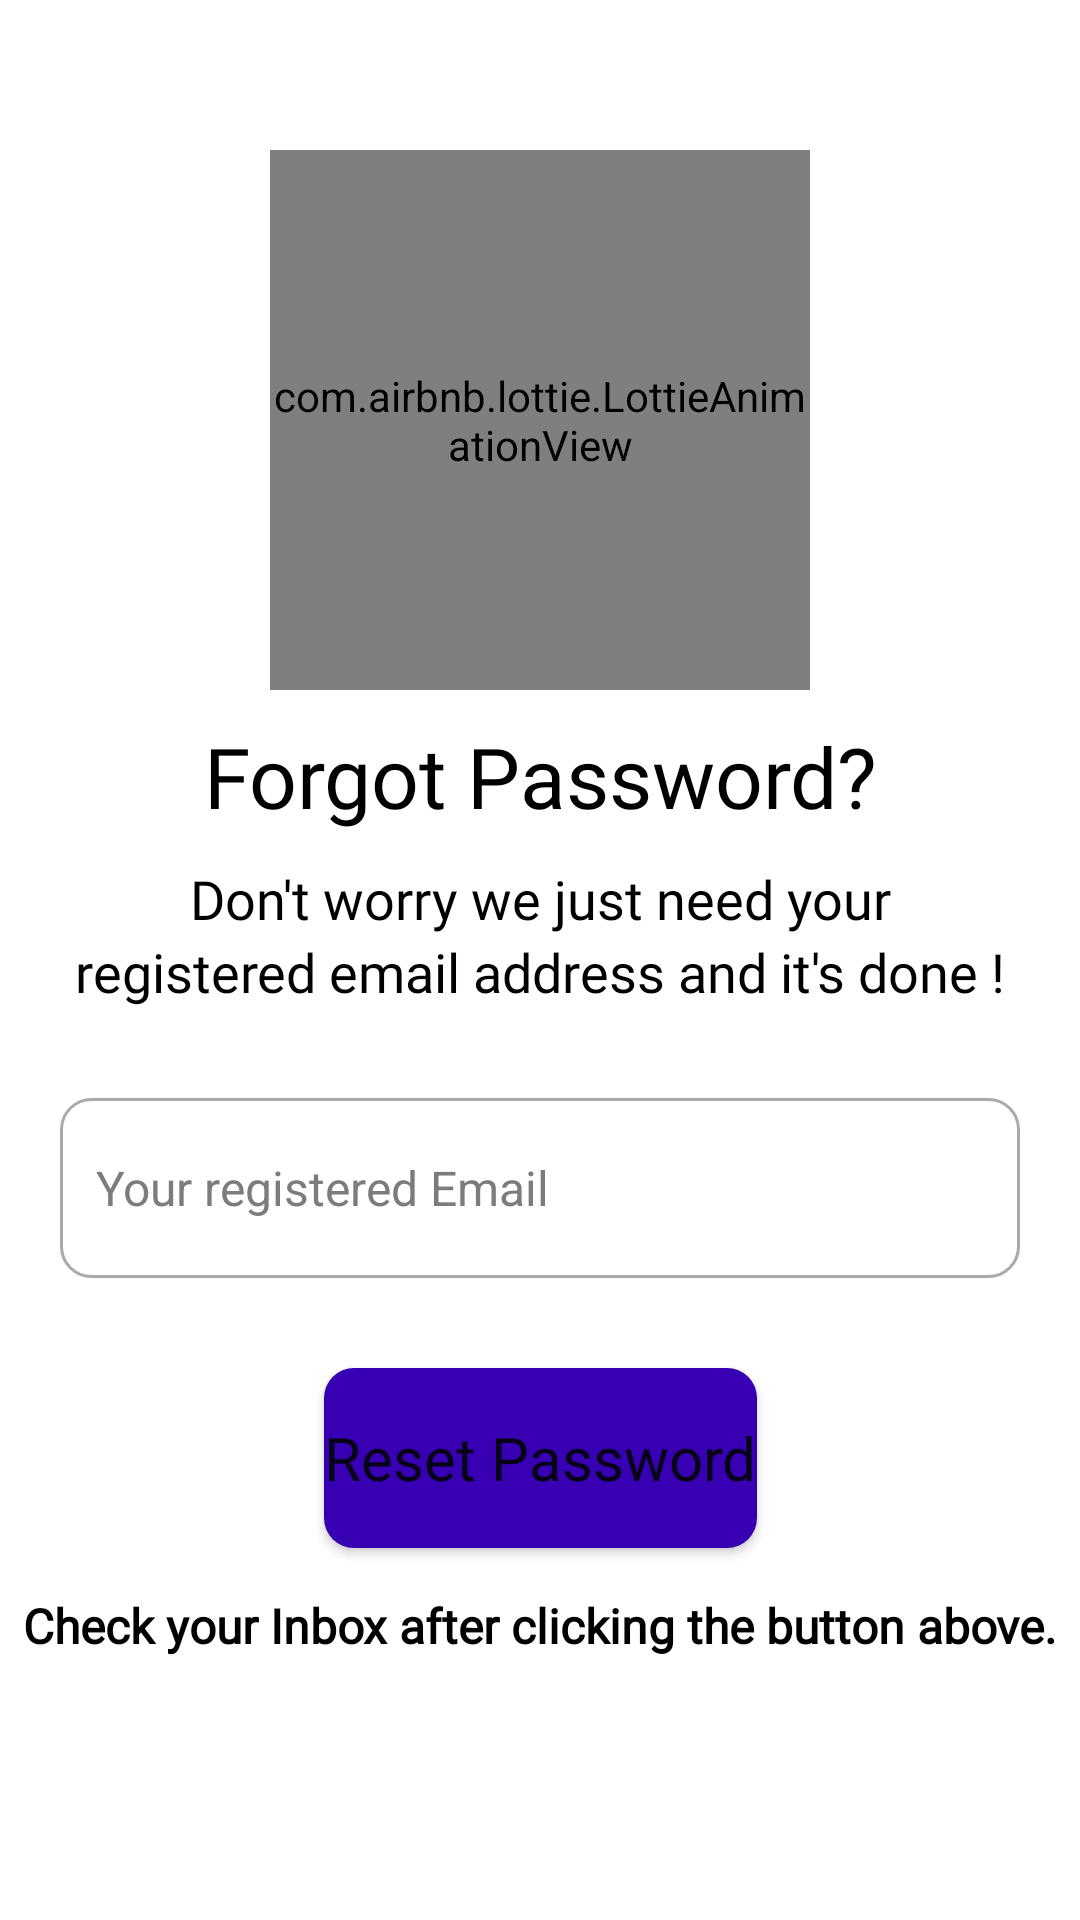

Here is an Android app screen rendered from its layout file. Give the layout XML and the strings, colors and styles it references.
<!-- AndroidManifest.xml: activity theme Theme.MaterialComponents.Light.NoActionBar -->
<!-- res/layout/activity_reset_password.xml -->
<?xml version="1.0" encoding="utf-8"?>
<androidx.constraintlayout.widget.ConstraintLayout
    xmlns:android="http://schemas.android.com/apk/res/android"
    xmlns:app="http://schemas.android.com/apk/res-auto"
    xmlns:tools="http://schemas.android.com/tools"
    android:layout_width="match_parent"
    android:layout_height="match_parent"
    android:background="@color/white"
    tools:context="com.example.rbenterprise.Splash.Login.ResetPasswordActivity">

    <com.airbnb.lottie.LottieAnimationView
        android:layout_width="180dp"
        android:layout_height="180dp"
        android:id="@+id/infinity_animation"
        app:lottie_fileName="forgotpassword.json"
        app:lottie_loop="true"
        app:lottie_autoPlay="true"
        app:layout_constraintTop_toTopOf="parent"
        app:layout_constraintRight_toRightOf="parent"
        app:layout_constraintLeft_toLeftOf="parent"
        android:scaleType="fitCenter"
        android:layout_marginTop="50dp"
        />

    <TextView
        android:id="@+id/appname"
        android:layout_width="wrap_content"
        android:layout_height="wrap_content"
        android:layout_marginTop="10dp"
        android:fontFamily="@font/baloo"
        android:text="Forgot Password?"
        android:textAlignment="center"
        android:textAllCaps="false"
        android:textColor="@color/black"
        android:textSize="28sp"
        app:layout_constraintLeft_toLeftOf="parent"
        app:layout_constraintRight_toRightOf="parent"
        app:layout_constraintTop_toBottomOf="@id/infinity_animation" />

    <TextView
        android:id="@+id/appmoto"
        android:layout_width="wrap_content"
        android:layout_height="wrap_content"
        android:layout_marginTop="10dp"
        android:fontFamily="@font/didact_gothic"
        android:text="Don't worry we just need your"
        android:textAlignment="center"
        android:textAllCaps="false"
        android:textColor="@color/black"
        android:textSize="18sp"
        app:layout_constraintLeft_toLeftOf="parent"
        app:layout_constraintRight_toRightOf="parent"
        app:layout_constraintTop_toBottomOf="@id/appname" />

    <TextView
        android:id="@+id/appmoto2"
        android:layout_width="wrap_content"
        android:layout_height="wrap_content"
        android:fontFamily="@font/didact_gothic"
        android:text="registered email address and it's done !"
        android:textAlignment="center"
        android:textAllCaps="false"
        android:textColor="@color/black"
        android:textSize="18sp"
        app:layout_constraintLeft_toLeftOf="parent"
        app:layout_constraintRight_toRightOf="parent"
        app:layout_constraintTop_toBottomOf="@id/appmoto" />

    <EditText
        android:layout_width="match_parent"
        android:layout_height="60dp"
        app:layout_constraintTop_toBottomOf="@+id/appmoto2"
        app:layout_constraintRight_toRightOf="parent"
        app:layout_constraintLeft_toLeftOf="parent"
        android:ems="10"
        android:hint="Your registered Email"
        android:textColorHint="#7C7C7C"
        android:textSize="16sp"
        android:drawableStart="@drawable/ic_email"
        android:layout_marginTop="30dp"
        android:layout_marginRight="20dp"
        android:layout_marginLeft="20dp"
        android:id="@+id/forgot_email"
        android:inputType="textEmailAddress"
        android:drawablePadding="12dp"
        android:background="@drawable/custom_input"
        android:paddingStart="12dp"
        android:paddingEnd="12dp"
        android:transitionName="emailTransition"
        />

    <Button
        android:id="@+id/reset_password_btn"
        android:layout_width="wrap_content"
        android:layout_height="60dp"
        android:layout_marginTop="30dp"
        android:background="@drawable/custom_button_register"
        android:drawableEnd="@drawable/resetpassword"
        android:fontFamily="@font/audiowide"
        android:text="Reset Password"
        android:textAllCaps="false"
        android:textSize="20sp"
        app:layout_constraintLeft_toLeftOf="parent"
        app:layout_constraintRight_toRightOf="parent"
        app:layout_constraintTop_toBottomOf="@+id/forgot_email" />

    <TextView
        android:id="@+id/appmoto3"
        android:layout_width="wrap_content"
        android:layout_height="wrap_content"
        android:fontFamily="@font/didact_gothic"
        android:text="Check your Inbox after clicking the button above."
        android:textAlignment="center"
        android:textAllCaps="false"
        android:textColor="@color/black"
        android:textSize="16sp"
        android:textStyle="bold"
        app:layout_constraintLeft_toLeftOf="parent"
        app:layout_constraintRight_toRightOf="parent"
        android:layout_marginTop="15dp"
        app:layout_constraintTop_toBottomOf="@id/reset_password_btn" />

</androidx.constraintlayout.widget.ConstraintLayout>
<!-- resources referenced by this layout -->
<resources>
  <color name="black">#FF000000</color>
  <color name="white">#FFFFFFFF</color>
  <!-- drawable custom_button_register (drawable) -->
  <?xml version="1.0" encoding="utf-8"?>
  <shape xmlns:android="http://schemas.android.com/apk/res/android"
      android:shape="rectangle">
  
      <solid android:color="@color/emergency" />
      <corners android:radius="10dp" />
  
  </shape>
  <!-- drawable custom_input (drawable) -->
  <?xml version="1.0" encoding="utf-8"?>
  <selector xmlns:android="http://schemas.android.com/apk/res/android">
  
      <item android:state_enabled="true" android:state_focused="true">
  
          <shape android:shape="rectangle">
  
              <solid android:color="@android:color/white"/>
              <corners android:radius="10dp"/>
              <stroke android:color="@color/purple_700"
                  android:width="1dp"/>
  
          </shape>
  
      </item>
  
      <item android:state_enabled="true">
  
          <shape android:shape="rectangle">
  
              <solid android:color="@android:color/white"/>
              <corners android:radius="10dp"/>
              <stroke android:color="@android:color/darker_gray"
                  android:width="1dp"/>
  
          </shape>
  
      </item>
  
  
  </selector>
  <color name="emergency">#FF3700B3</color>
  <color name="purple_700">#FF3700B3</color>
</resources>
